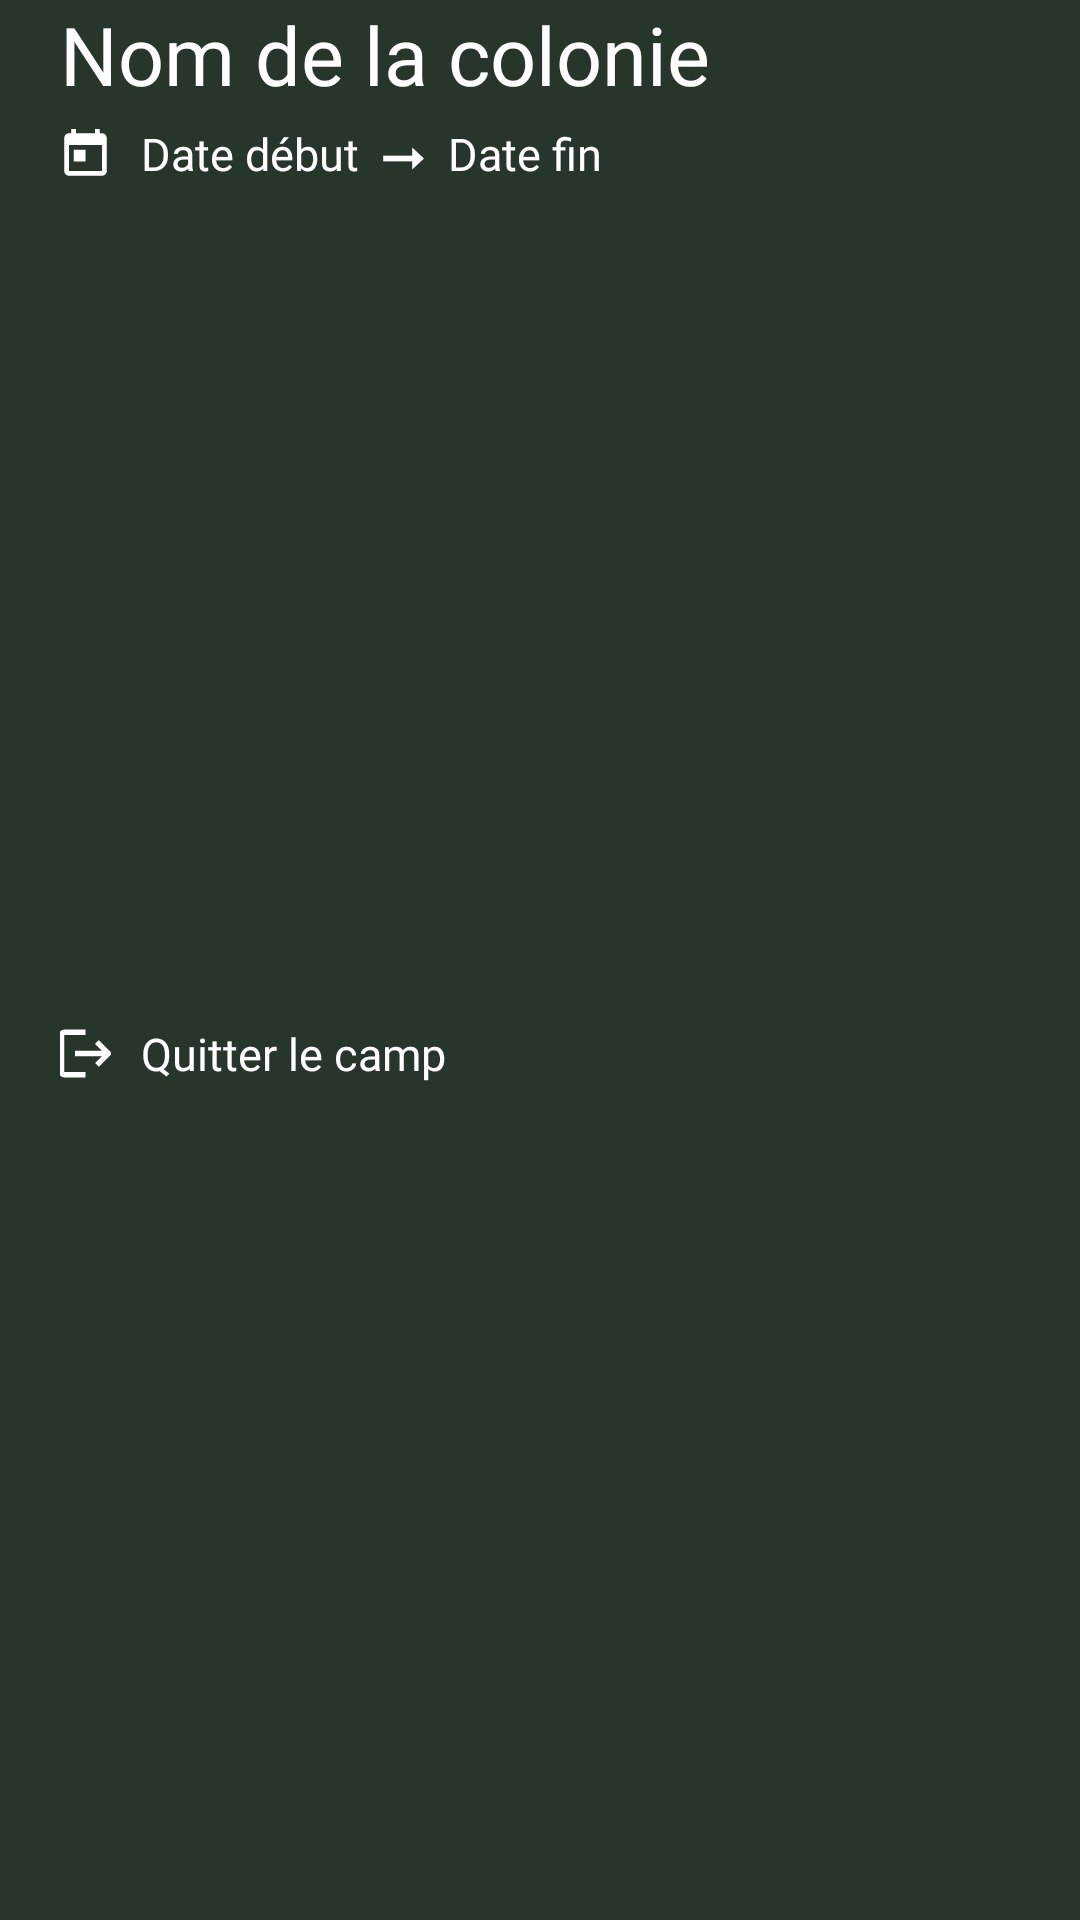

The Android layout XML behind this screen, and the referenced resources:
<!-- AndroidManifest.xml: application theme Theme.OrgaEclès -->
<!-- res/layout/header_camp.xml -->
<?xml version="1.0" encoding="utf-8"?>
<androidx.constraintlayout.widget.ConstraintLayout xmlns:android="http://schemas.android.com/apk/res/android"
    xmlns:app="http://schemas.android.com/apk/res-auto"
    android:layout_width="match_parent"
    android:layout_height="wrap_content"
    android:minHeight="80dp"
    android:background="@color/fir_green"
    android:animateLayoutChanges="true"
    android:paddingBottom="@dimen/small_margin">

    <TextView
        android:id="@+id/camp_menu_header_name"
        style="@style/TitleTextStyle"
        android:layout_width="wrap_content"
        android:layout_height="wrap_content"
        android:layout_marginStart="@dimen/default_margin"
        android:text="@string/camp_page_title"
        app:layout_constraintStart_toStartOf="parent"
        app:layout_constraintTop_toTopOf="parent" />

    <androidx.constraintlayout.widget.ConstraintLayout
        android:id="@+id/constraint1"
        android:layout_width="wrap_content"
        android:layout_height="wrap_content"
        android:layout_marginTop="5dp"
        app:layout_constraintStart_toStartOf="@id/camp_menu_header_name"
        app:layout_constraintTop_toBottomOf="@+id/camp_menu_header_name">

        <ImageView
            android:id="@+id/image1"
            android:layout_width="17dp"
            android:layout_height="17dp"
            android:src="@drawable/ic_calendar"
            app:layout_constraintBottom_toBottomOf="parent"
            app:layout_constraintStart_toStartOf="parent"
            app:layout_constraintTop_toTopOf="parent"
            app:tint="@color/white" />

        <TextView
            android:id="@+id/camp_menu_header_start"
            style="@style/DefaultTextStyle"
            android:layout_width="wrap_content"
            android:layout_height="wrap_content"
            android:layout_marginStart="@dimen/small_margin"
            android:text="@string/home_page_camp_start_value"
            android:textColor="@color/white"
            app:layout_constraintStart_toEndOf="@id/image1"
            app:layout_constraintTop_toTopOf="parent" />

        <TextView
            android:id="@+id/separator"
            style="@style/DefaultTextStyle"
            android:layout_width="wrap_content"
            android:layout_height="wrap_content"
            android:text="  ➞  "
            android:textColor="@color/white"
            app:layout_constraintStart_toEndOf="@id/camp_menu_header_start"
            app:layout_constraintTop_toTopOf="parent" />

        <TextView
            android:id="@+id/camp_menu_header_end"
            style="@style/DefaultTextStyle"
            android:layout_width="wrap_content"
            android:layout_height="wrap_content"
            android:text="@string/home_page_camp_end_value"
            android:textColor="@color/white"
            app:layout_constraintStart_toEndOf="@id/separator"
            app:layout_constraintTop_toTopOf="parent" />


    </androidx.constraintlayout.widget.ConstraintLayout>

    <androidx.constraintlayout.widget.ConstraintLayout
        android:id="@+id/camp_menu_header_quit"
        android:layout_width="wrap_content"
        android:layout_height="wrap_content"
        android:layout_marginTop="@dimen/small_margin"
        app:layout_constraintBottom_toBottomOf="parent"
        app:layout_constraintStart_toStartOf="@id/constraint1"
        app:layout_constraintTop_toBottomOf="@id/constraint1">

        <ImageView
            android:id="@+id/image2"
            android:layout_width="17dp"
            android:layout_height="17dp"
            android:src="@drawable/ic_logout"
            app:layout_constraintBottom_toBottomOf="parent"
            app:layout_constraintStart_toStartOf="parent"
            app:layout_constraintTop_toTopOf="parent"
            app:tint="@color/white" />

        <TextView
            style="@style/DefaultTextStyle"
            android:layout_width="wrap_content"
            android:layout_height="wrap_content"
            android:layout_marginStart="@dimen/small_margin"
            android:text="@string/camps_menu_quit"
            android:textColor="@color/white"
            app:layout_constraintBottom_toBottomOf="parent"
            app:layout_constraintStart_toEndOf="@+id/image2"
            app:layout_constraintTop_toTopOf="parent" />


    </androidx.constraintlayout.widget.ConstraintLayout>

</androidx.constraintlayout.widget.ConstraintLayout>
<!-- resources referenced by this layout -->
<resources>
  <color name="fir_green">#27352a</color>
  <color name="white">#FFFFFFFF</color>
  <dimen name="default_margin">20dp</dimen>
  <dimen name="small_margin">10dp</dimen>
  <!-- drawable ic_calendar (drawable-anydpi) -->
  <vector xmlns:android="http://schemas.android.com/apk/res/android"
      android:width="24dp"
      android:height="24dp"
      android:viewportWidth="24"
      android:viewportHeight="24"
      android:tint="#333333"
      android:alpha="1">
    <group android:scaleX="1.1111112"
        android:scaleY="1.1111112"
        android:translateX="-1.3333334"
        android:translateY="-1.3333334">
      <path
          android:fillColor="@android:color/white"
          android:pathData="M19,3h-1L18,1h-2v2L8,3L8,1L6,1v2L5,3c-1.11,0 -1.99,0.9 -1.99,2L3,19c0,1.1 0.89,2 2,2h14c1.1,0 2,-0.9 2,-2L21,5c0,-1.1 -0.9,-2 -2,-2zM19,19L5,19L5,8h14v11zM7,10h5v5L7,15z"/>
    </group>
  </vector>
  <!-- drawable ic_logout (drawable-anydpi) -->
  <vector xmlns:android="http://schemas.android.com/apk/res/android"
      android:width="24dp"
      android:height="24dp"
      android:viewportWidth="24"
      android:viewportHeight="24"
      android:tint="#333333"
      android:alpha="1"
      android:autoMirrored="true">
    <group android:scaleX="1.25"
        android:scaleY="1.25"
        android:translateX="-3"
        android:translateY="-3">
      <path
          android:fillColor="@android:color/white"
          android:pathData="M17,7l-1.41,1.41L18.17,11H8v2h10.17l-2.58,2.58L17,17l5,-5zM4,5h8V3H4c-1.1,0 -2,0.9 -2,2v14c0,1.1 0.9,2 2,2h8v-2H4V5z"/>
    </group>
  </vector>
  <string name="camp_page_title">Nom de la colonie</string>
  <string name="camps_menu_quit">Quitter le camp</string>
  <string name="home_page_camp_end_value">Date fin</string>
  <string name="home_page_camp_start_value">Date début</string>
  <style name="DefaultTextStyle">
          <item name="android:textColor">@color/grey</item>
          <item name="android:textSize">15sp</item>
          <item name="android:fontFamily">@font/kanit</item>
      </style>
  <style name="TitleTextStyle">
          <item name="android:textColor">@color/white</item>
          <item name="android:textSize">27sp</item>
          <item name="android:fontFamily">@font/kanit</item>
      </style>
  <style name="Theme.OrgaEclès" parent="Theme.MaterialComponents.DayNight.NoActionBar">
          
          <item name="colorPrimary">@color/fir_green</item>
          <item name="colorPrimaryVariant">@color/fir_green</item>
          <item name="colorOnPrimary">@color/white</item>
          
          <item name="colorSecondary">@color/teal_200</item>
          <item name="colorSecondaryVariant">@color/teal_700</item>
          <item name="colorOnSecondary">@color/black</item>
          
          <item name="android:statusBarColor">?attr/colorPrimary</item>
          
          <item name="colorAccent">@color/fir_green</item>
          <item name="android:colorAccent">@color/fir_green</item>
          <item name="android:datePickerStyle">@style/MyDatePickerStyle</item>
          <item name="android:windowAnimationStyle">@null</item>
          <item name="android:windowDisablePreview">true</item>
      </style>
  <color name="grey">#777777</color>
  <color name="teal_200">#FF03DAC5</color>
  <color name="teal_700">#FF018786</color>
  <color name="black">#FF000000</color>
  <style name="MyDatePickerStyle" parent="@android:style/Widget.Material.Light.DatePicker">
          <item name="android:headerBackground">@color/fir_green</item>
      </style>
</resources>
